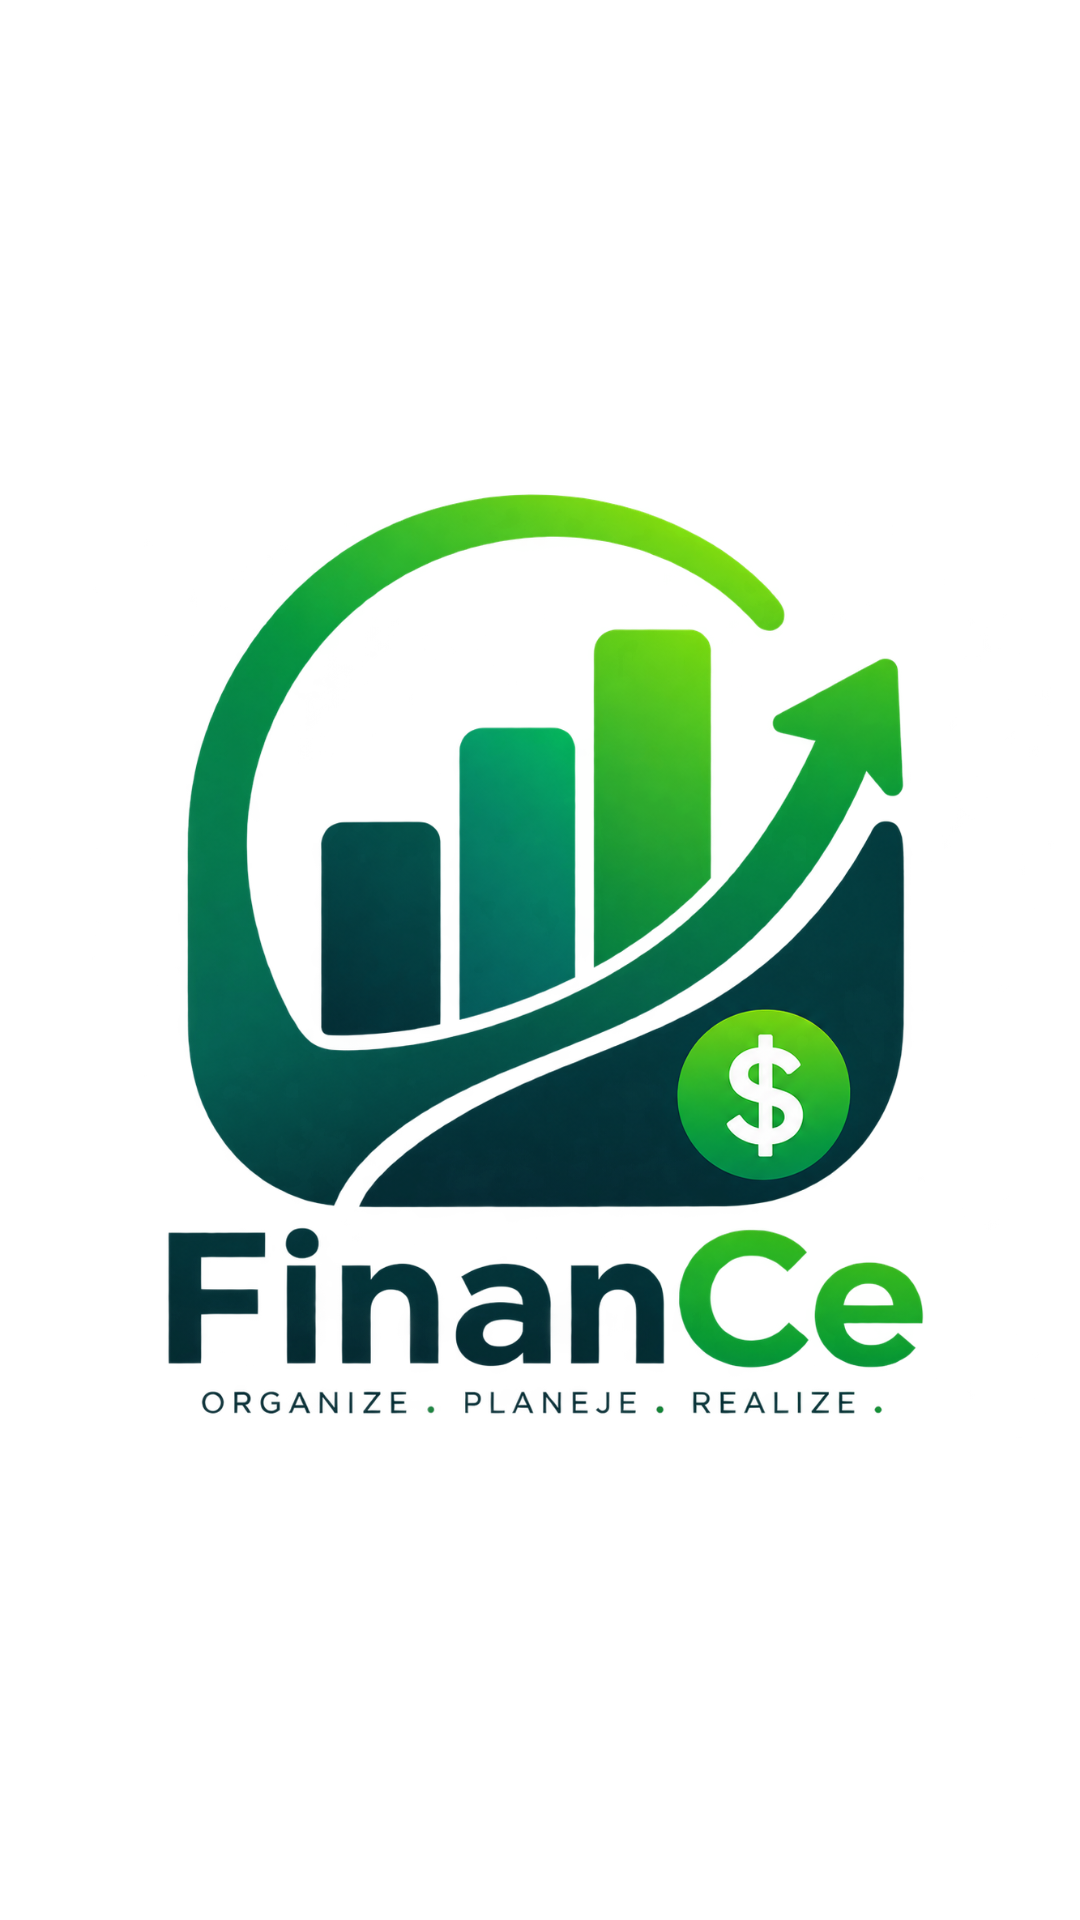

Produce the Android XML layout that renders to this screen, including the resource entries it uses.
<!-- AndroidManifest.xml: application theme Theme.Projeto -->
<!-- res/layout/nav_rail_header.xml -->
<?xml version="1.0" encoding="utf-8"?>
<ImageView xmlns:android="http://schemas.android.com/apk/res/android"
    android:layout_width="48dp"
    android:layout_height="48dp"
    android:layout_margin="16dp"
    android:contentDescription="App Logo"
    android:src="@drawable/logo" />
<!-- resources referenced by this layout -->
<resources>
  <!-- drawable logo: png bitmap (drawable, 743649 bytes) -->
  <style name="Theme.Projeto" parent="Theme.MaterialComponents.DayNight.NoActionBar">
          
          <item name="colorPrimary">@color/green_primary</item>
          <item name="colorPrimaryVariant">@color/green_dark</item>
          <item name="colorOnPrimary">@color/white</item>
          
          <item name="colorSecondary">@color/green_light</item>
          <item name="colorSecondaryVariant">@color/green_dark</item>
          <item name="colorOnSecondary">@color/black</item>
          
          <item name="android:statusBarColor">@color/green_dark</item>
          
          <item name="android:windowBackground">@color/white</item>
          <item name="colorSurface">@color/white</item>
          <item name="colorOnSurface">@color/text_primary</item>
      </style>
  <color name="green_primary">#FF00E676</color>
  <color name="green_dark">#FF00C853</color>
  <color name="white">#FFFFFFFF</color>
  <color name="green_light">#FFB9F6CA</color>
  <color name="black">#FF000000</color>
  <color name="text_primary">#FF212121</color>
</resources>
